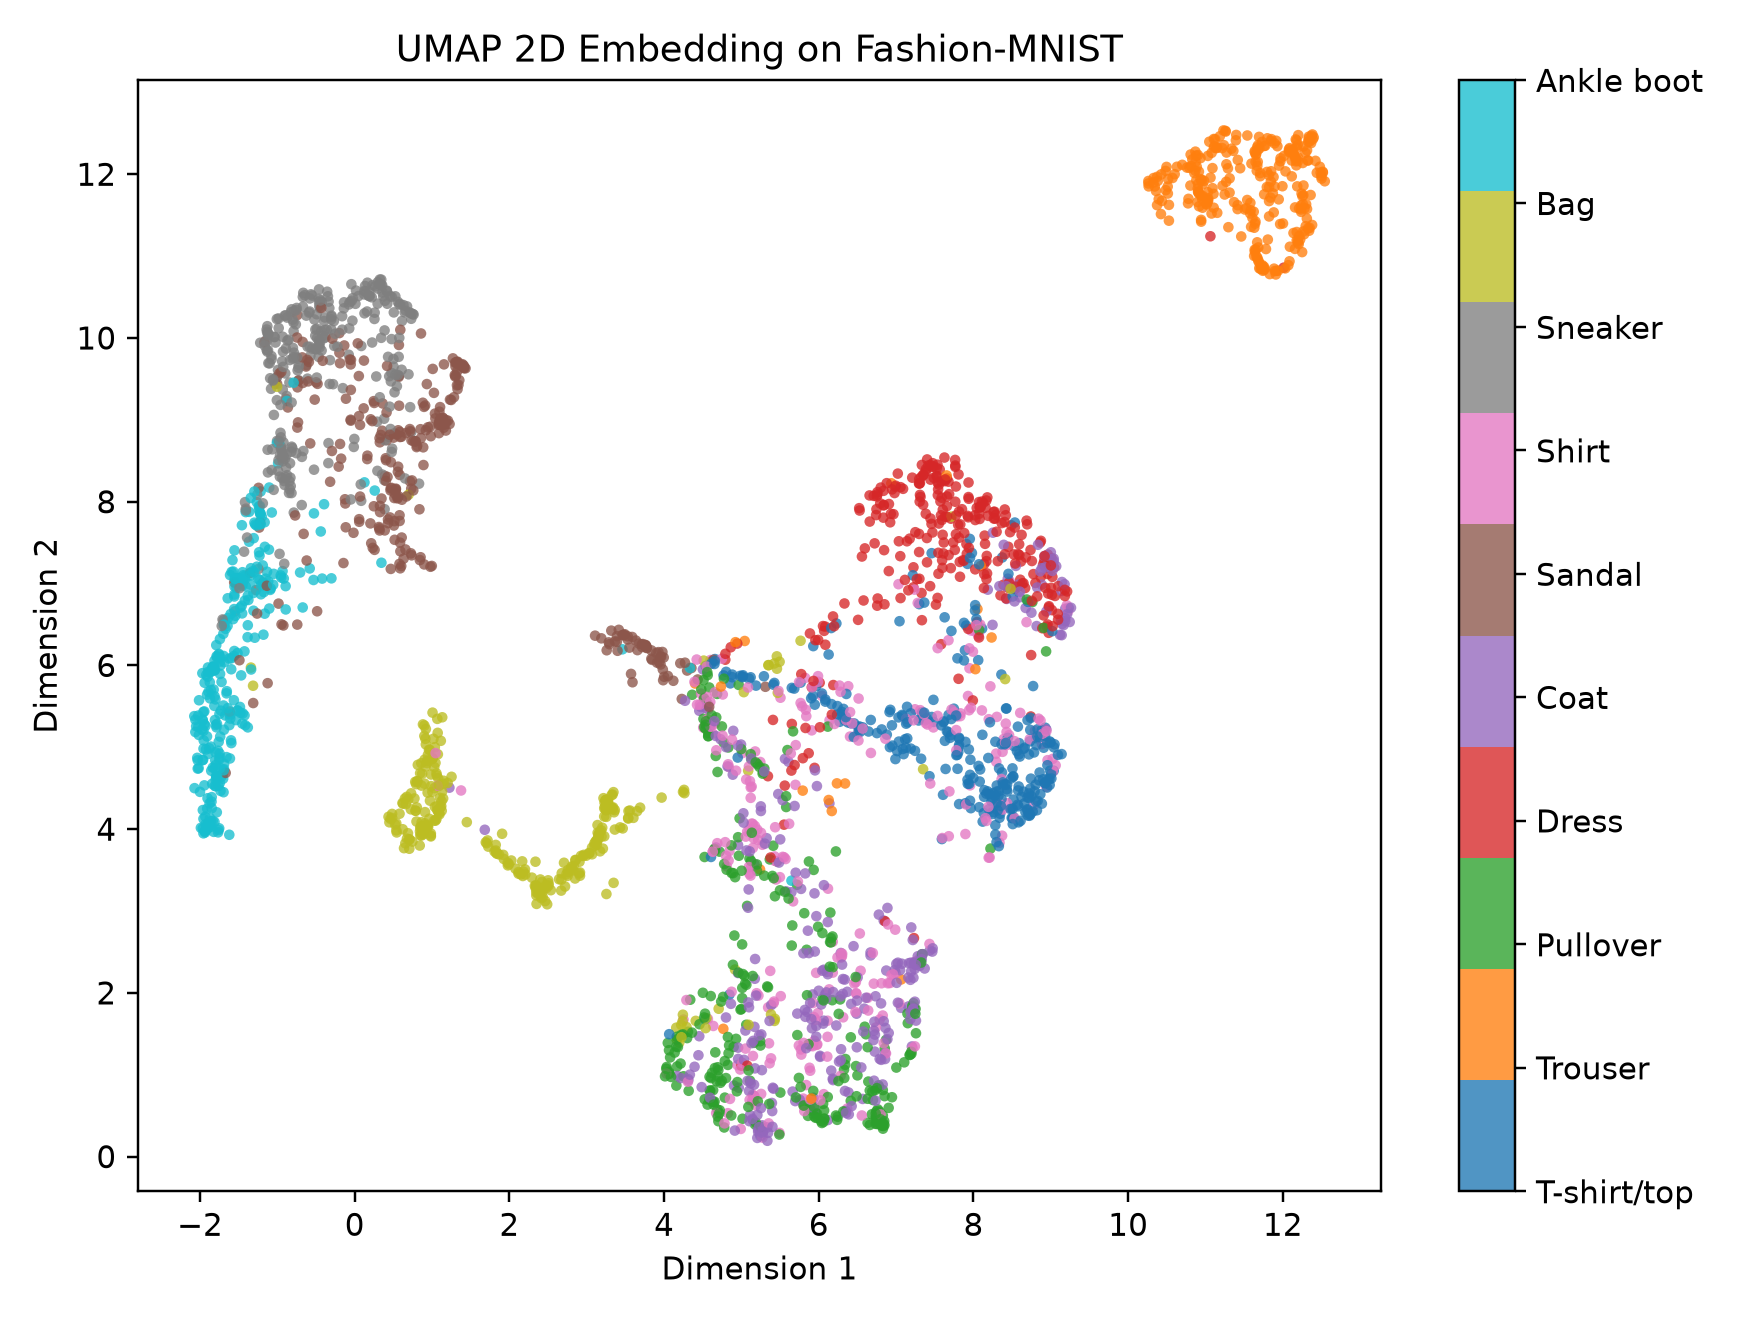

The table this chart was drawn from, first rows:
dim1, dim2, label, label_name
7.064, 1.817, 4, Coat
7.28, 2.447, 4, Coat
12.17, 12.16, 1, Trouser
7.022, 8.343, 3, Dress
-1.138, 9.853, 7, Sneaker
6.85, 0.7387, 2, Pullover
-1.555, 7.406, 9, Ankle boot
3.777, 6.215, 5, Sandal
6.341, 1.121, 2, Pullover
3.716, 6.225, 5, Sandal
5.014, 0.4625, 2, Pullover
5.148, 3.771, 6, Shirt
4.501, 2.001, 2, Pullover
12.34, 12.4, 1, Trouser
5.859, 2.76, 4, Coat
4.802, 5.922, 0, T-shirt/top
0.5007, 9.743, 7, Sneaker
-0.9132, 8.252, 7, Sneaker
7.535, 8.452, 3, Dress
0.2934, 8.377, 7, Sneaker
7.553, 7.733, 3, Dress
-1.004, 8.742, 7, Sneaker
7.929, 5.627, 6, Shirt
5.909, 5.207, 6, Shirt
4.825, 1.12, 2, Pullover
5.852, 1.766, 4, Coat
-1.893, 4.918, 9, Ankle boot
8.489, 7.711, 3, Dress
2.341, 3.278, 8, Bag
10.36, 11.8, 1, Trouser
7.035, 5.07, 0, T-shirt/top
0.8159, 4.785, 8, Bag
4.949, 1.118, 6, Shirt
0.5373, 4.071, 8, Bag
8.59, 5.051, 0, T-shirt/top
5.185, 0.625, 6, Shirt
-2.015, 5.151, 9, Ankle boot
-1.673, 5.388, 9, Ankle boot
-1.099, 9.69, 7, Sneaker
6.117, 0.4468, 4, Coat
8.888, 5.17, 6, Shirt
8.494, 4.136, 0, T-shirt/top
7.707, 7.189, 3, Dress
5.492, 0.2893, 6, Shirt
9.014, 6.676, 3, Dress
-0.5728, 9.782, 7, Sneaker
5.009, 2.592, 2, Pullover
9.146, 6.507, 4, Coat
-1.529, 6.946, 9, Ankle boot
0.5863, 7.5, 5, Sandal
8.949, 6.474, 3, Dress
5.257, 1.493, 4, Coat
4.881, 5.888, 0, T-shirt/top
4.298, 5.938, 5, Sandal
6.165, 5.527, 0, T-shirt/top
3.714, 6.257, 5, Sandal
0.5537, 8.04, 5, Sandal
6.873, 2.273, 4, Coat
8.243, 4.184, 0, T-shirt/top
0.3831, 8.263, 7, Sneaker
... 2,940 more rows
